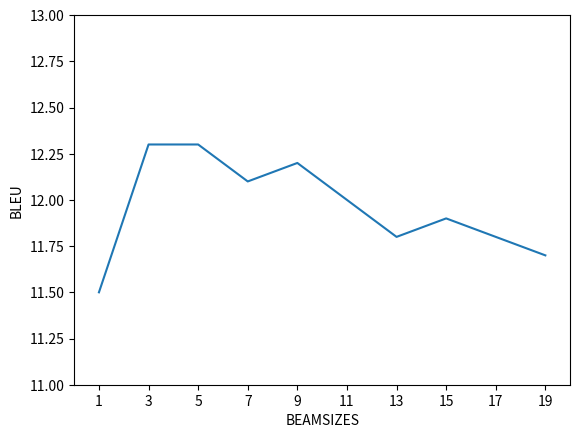

The script that saved this image:
import matplotlib.pyplot as plt
import numpy as np

bleu_scores = [11.5, 12.3, 12.3, 12.1, 12.2, 12.0, 11.8, 11.9, 11.8, 11.7]
beamsizes = [1, 3, 5, 7, 9, 11, 13, 15, 17, 19]


def main():
    plt.plot(beamsizes, bleu_scores)
    plt.ylabel('BLEU')
    plt.xlabel('BEAMSIZES')
    plt.axis([0, 20, 11, 13])
    plt.xticks(np.arange(min(beamsizes), max(beamsizes) + 1, 2.0))
    plt.savefig('beamsizes.png')


if __name__=='__main__':
    main()




